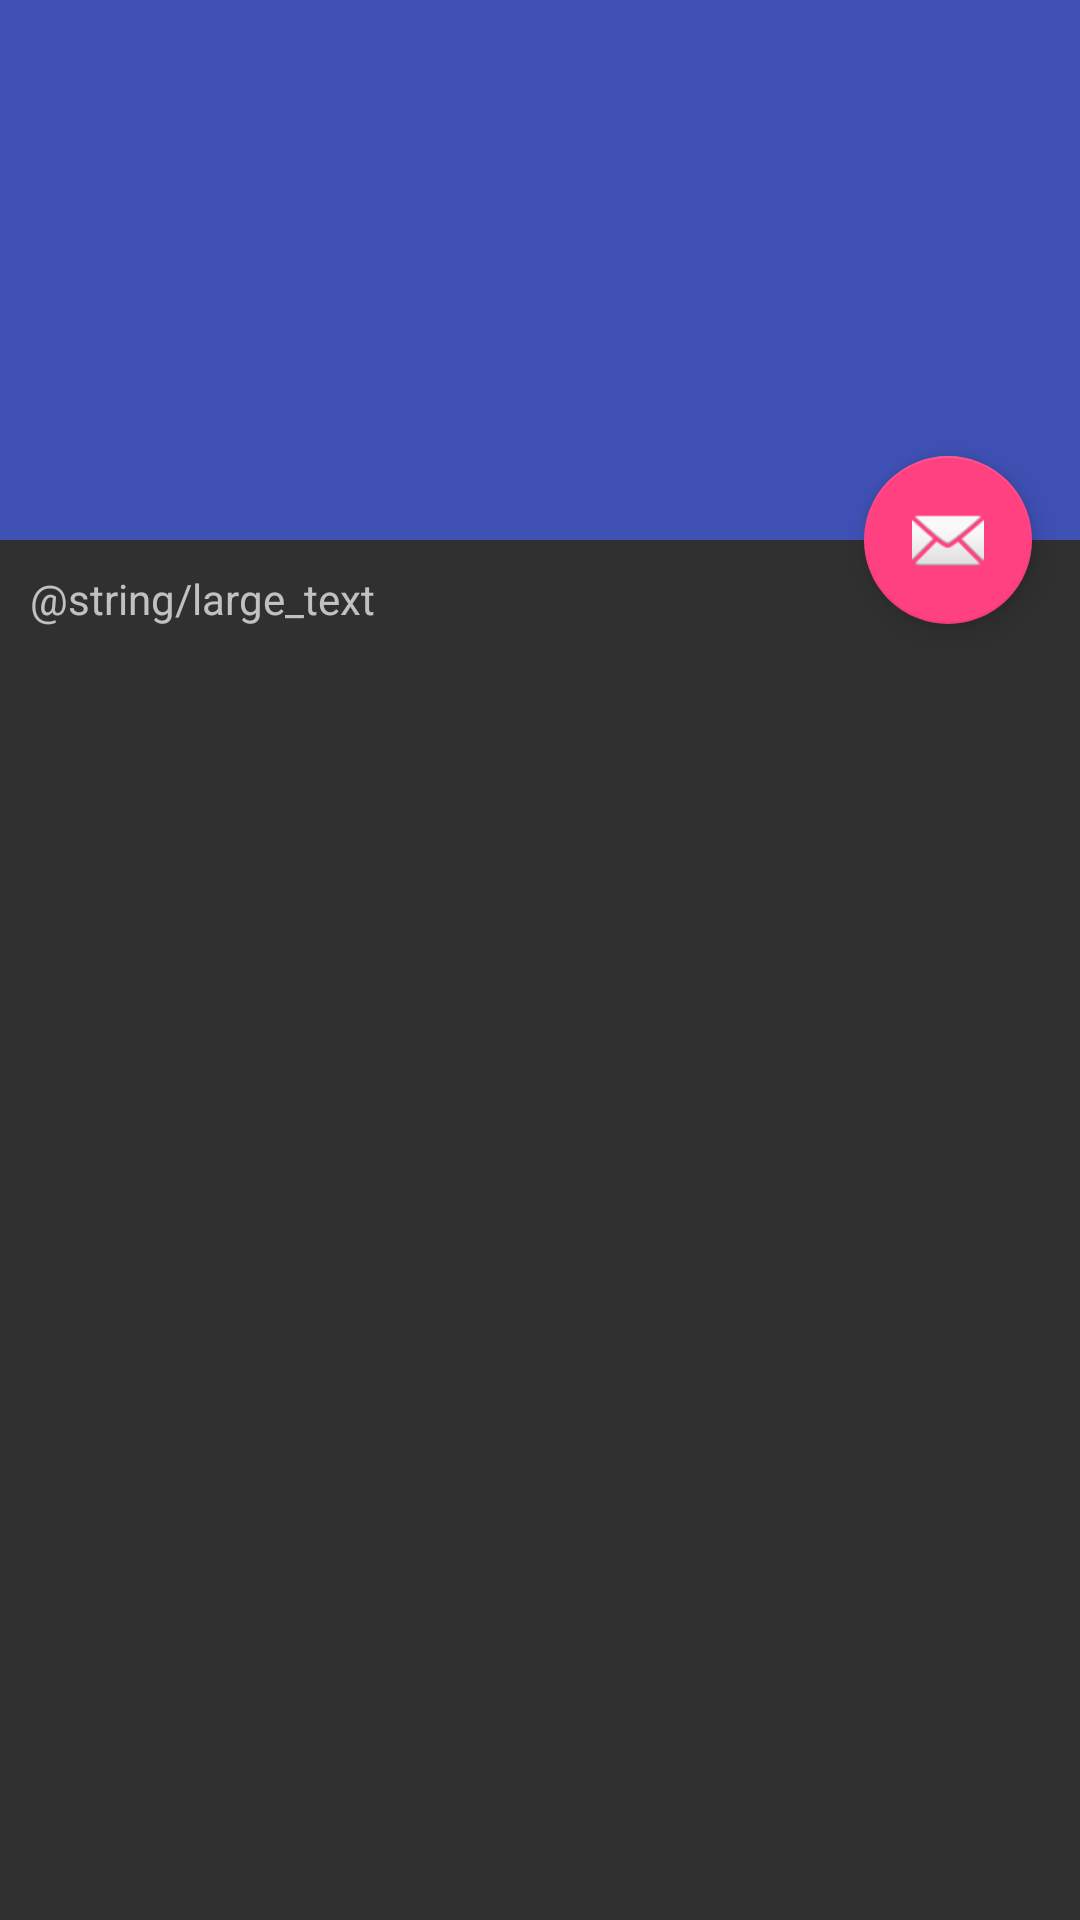

Reconstruct the res/layout file that produces this screen, plus the resources it refers to.
<!-- AndroidManifest.xml: application theme AppTheme -->
<!-- res/layout/activity_detail_movie.xml -->
<?xml version="1.0" encoding="utf-8"?>
<android.support.design.widget.CoordinatorLayout xmlns:android="http://schemas.android.com/apk/res/android"
    xmlns:app="http://schemas.android.com/apk/res-auto"
    xmlns:tools="http://schemas.android.com/tools"
    android:layout_width="match_parent"
    android:layout_height="match_parent"
    android:fitsSystemWindows="true"
    tools:context=".ActivityMovieDetail">

    <android.support.design.widget.AppBarLayout
        android:id="@+id/app_bar"
        android:layout_width="match_parent"
        android:layout_height="@dimen/app_bar_height"
        android:fitsSystemWindows="true"
        android:theme="@style/AppTheme.AppBarOverlay">

        <android.support.design.widget.CollapsingToolbarLayout
            android:id="@+id/toolbar_layout"
            android:layout_width="match_parent"
            android:layout_height="match_parent"
            android:fitsSystemWindows="true"
            app:contentScrim="?attr/colorPrimary"
            app:layout_scrollFlags="scroll|exitUntilCollapsed">

            <android.support.v7.widget.Toolbar
                android:id="@+id/toolbar"
                android:layout_width="match_parent"
                android:layout_height="?attr/actionBarSize"
                app:layout_collapseMode="pin"
                app:popupTheme="@style/AppTheme.PopupOverlay" />

        </android.support.design.widget.CollapsingToolbarLayout>
    </android.support.design.widget.AppBarLayout>

    <include layout="@layout/content_activity_detail_movie" />

    <android.support.design.widget.FloatingActionButton
        android:id="@+id/fab"
        android:layout_width="wrap_content"
        android:layout_height="wrap_content"
        android:layout_margin="@dimen/fab_margin"
        android:src="@android:drawable/ic_dialog_email"
        app:layout_anchor="@id/app_bar"
        app:layout_anchorGravity="bottom|end" />

</android.support.design.widget.CoordinatorLayout>
<!-- res/layout/content_activity_detail_movie.xml (included above) -->
<?xml version="1.0" encoding="utf-8"?>
<android.support.v4.widget.NestedScrollView xmlns:android="http://schemas.android.com/apk/res/android"
    xmlns:app="http://schemas.android.com/apk/res-auto"
    xmlns:tools="http://schemas.android.com/tools"
    android:layout_width="match_parent"
    android:layout_height="match_parent"
    app:layout_behavior="@string/appbar_scrolling_view_behavior"
    tools:context=".ActivityMovieDetail"
    tools:showIn="@layout/activity_detail_movie">

    <TextView
        android:layout_width="wrap_content"
        android:layout_height="wrap_content"
        android:layout_margin="@dimen/text_margin"
        android:text="@string/large_text" />

</android.support.v4.widget.NestedScrollView>
<!-- resources referenced by this layout -->
<resources>
  <dimen name="app_bar_height">180dp</dimen>
  <dimen name="fab_margin">16dp</dimen>
  <dimen name="text_margin">10dp</dimen>
  <style name="AppTheme.AppBarOverlay" parent="ThemeOverlay.AppCompat.Dark.ActionBar" />
  <style name="AppTheme.PopupOverlay" parent="ThemeOverlay.AppCompat.Dark" />
  <style name="AppTheme" parent="Theme.AppCompat.NoActionBar">
          
          <item name="colorPrimary">@color/colorPrimary</item>
          <item name="colorPrimaryDark">@color/colorPrimaryDark</item>
          <item name="colorAccent">@color/colorAccent</item>
  
      </style>
  <color name="colorPrimary">#3F51B5</color>
  <color name="colorPrimaryDark">#303F9F</color>
  <color name="colorAccent">#FF4081</color>
</resources>
